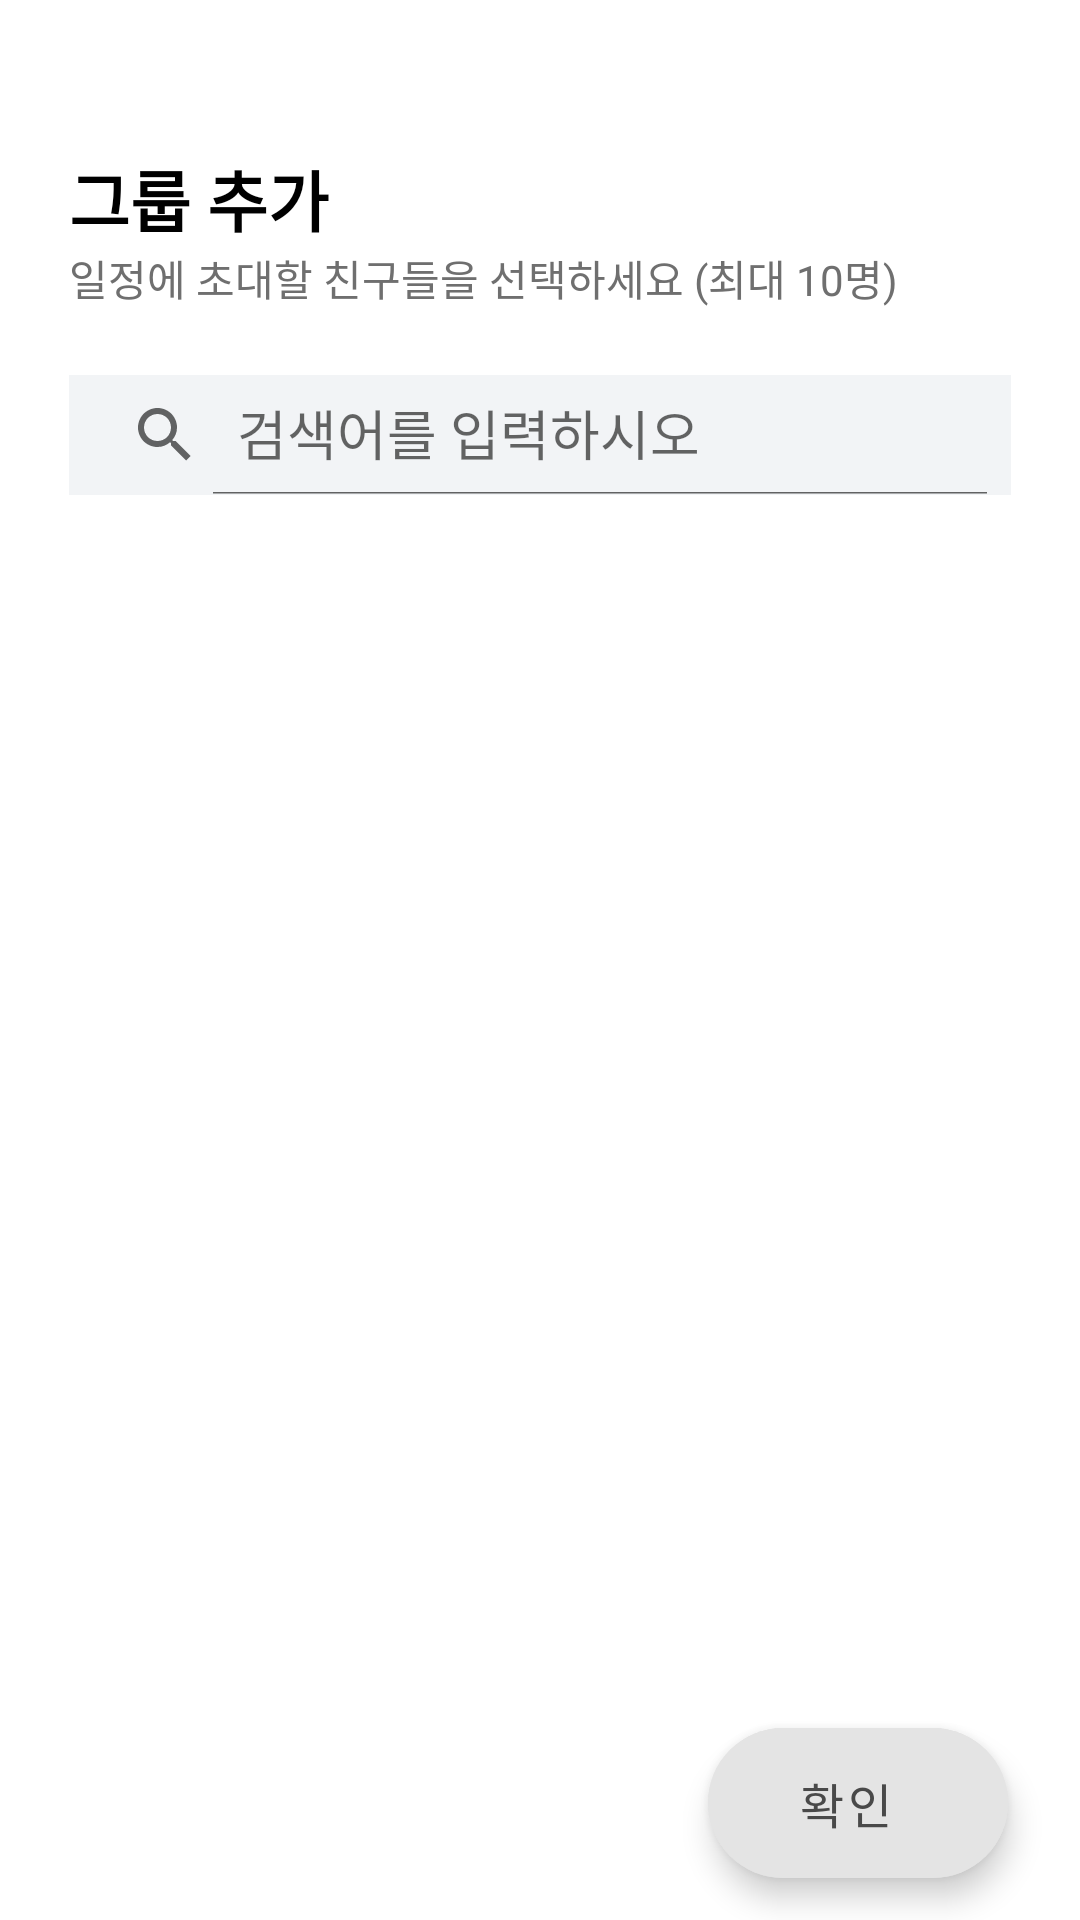

Produce the Android XML layout that renders to this screen, including the resource entries it uses.
<!-- AndroidManifest.xml: application theme Theme.Booklet -->
<!-- res/layout/activity_group_choice.xml -->
<?xml version="1.0" encoding="utf-8"?>
<LinearLayout xmlns:android="http://schemas.android.com/apk/res/android"
    xmlns:app="http://schemas.android.com/apk/res-auto"
    xmlns:tools="http://schemas.android.com/tools"
    android:layout_width="match_parent"
    android:layout_height="match_parent"
    android:orientation="vertical"
    tools:context=".FriendListActivity">

    <LinearLayout
        android:layout_width="match_parent"
        android:layout_height="50dp"
        android:orientation="horizontal"
        android:paddingLeft="20dp">

        <ImageButton
            android:layout_width="25dp"
            android:layout_height="40dp"
            android:background="@color/white"
            android:scaleType="fitCenter"
            android:layout_marginTop="10dp"
            android:src="@drawable/backbtnimg" />

    </LinearLayout>

    <LinearLayout
        android:layout_width="match_parent"
        android:layout_height="wrap_content"
        android:orientation="vertical">

        <TextView
            android:layout_width="wrap_content"
            android:layout_height="wrap_content"
            android:layout_marginLeft="23dp"
            android:text="그룹 추가"
            android:textSize="22sp"
            android:textColor="@color/black"
            android:textStyle="bold"/>
        <TextView
            android:layout_width="wrap_content"
            android:layout_height="wrap_content"
            android:layout_marginLeft="23dp"
            android:text="일정에 초대할 친구들을 선택하세요 (최대 10명)"
            android:textSize="14sp"
            android:textColor="#6F6F6F"/>

        <TextView
            android:layout_width="match_parent"
            android:layout_height="22dp" />

        <androidx.appcompat.widget.SearchView
            android:id="@+id/friendListSearchView"
            android:layout_width="314dp"
            android:layout_height="40dp"
            android:layout_marginLeft="23dp"
            android:layout_marginRight="23dp"
            android:layout_gravity="center"
            android:background="#F2F4F6"
            app:queryHint="검색어를 입력하시오"
            app:iconifiedByDefault="false" />
    </LinearLayout>

    <FrameLayout
        android:layout_width="match_parent"
        android:layout_height="match_parent">

        <com.google.android.material.floatingactionbutton.ExtendedFloatingActionButton
            android:id="@+id/okBtn"
            android:layout_width="100dp"
            android:layout_height="50dp"
            android:layout_gravity="end|bottom"
            android:backgroundTint="#E4E4E4"
            android:textColor="#494949"
            android:layout_marginRight="24dp"
            android:layout_marginBottom="14dp"
            android:text="확인"
            android:textSize="16sp"
            android:gravity="center"
            />



        <androidx.recyclerview.widget.RecyclerView
            android:id="@+id/friendRecyclerView"
            android:layout_width="match_parent"
            android:layout_height="match_parent"
            android:layout_marginTop="15dp"
            app:layoutManager="androidx.recyclerview.widget.LinearLayoutManager"
            />

    </FrameLayout>



</LinearLayout>
<!-- resources referenced by this layout -->
<resources>
  <color name="black">#FF000000</color>
  <color name="white">#FFFFFFFF</color>
  <style name="Theme.Booklet" parent="Theme.MaterialComponents.DayNight.NoActionBar">
          
          <item name="colorPrimary">@color/purple_500</item>
          <item name="colorPrimaryVariant">@color/purple_700</item>
          <item name="colorOnPrimary">@color/white</item>
          
          <item name="colorSecondary">@color/teal_200</item>
          <item name="colorSecondaryVariant">@color/teal_700</item>
          <item name="colorOnSecondary">@color/black</item>
          
          <item name="android:statusBarColor">?attr/colorPrimaryVariant</item>
          
          <item name="bottomSheetDialogTheme">@style/AppBottomSheetDialogTheme</item>
      </style>
  <color name="purple_500">#FF6200EE</color>
  <color name="purple_700">#FF3700B3</color>
  <color name="teal_200">#FF03DAC5</color>
  <color name="teal_700">#FF018786</color>
  <style name="AppBottomSheetDialogTheme" parent="Theme.Design.Light.BottomSheetDialog">
          <item name="bottomSheetStyle">@style/AppModalStyle</item>
          <item name="android:windowIsFloating">false</item>
      </style>
  <style name="AppModalStyle" parent="Widget.Design.BottomSheet.Modal">
          <item name="android:background">@drawable/bottomsheet_rounded</item>
      </style>
  <!-- drawable bottomsheet_rounded (drawable) -->
  <?xml version="1.0" encoding="utf-8"?>
  <shape xmlns:android="http://schemas.android.com/apk/res/android"
      android:shape="rectangle">
      <solid android:color="#80878787"/>
      <corners android:topLeftRadius="15dp"
          android:topRightRadius="15dp"/>
  </shape>
</resources>
